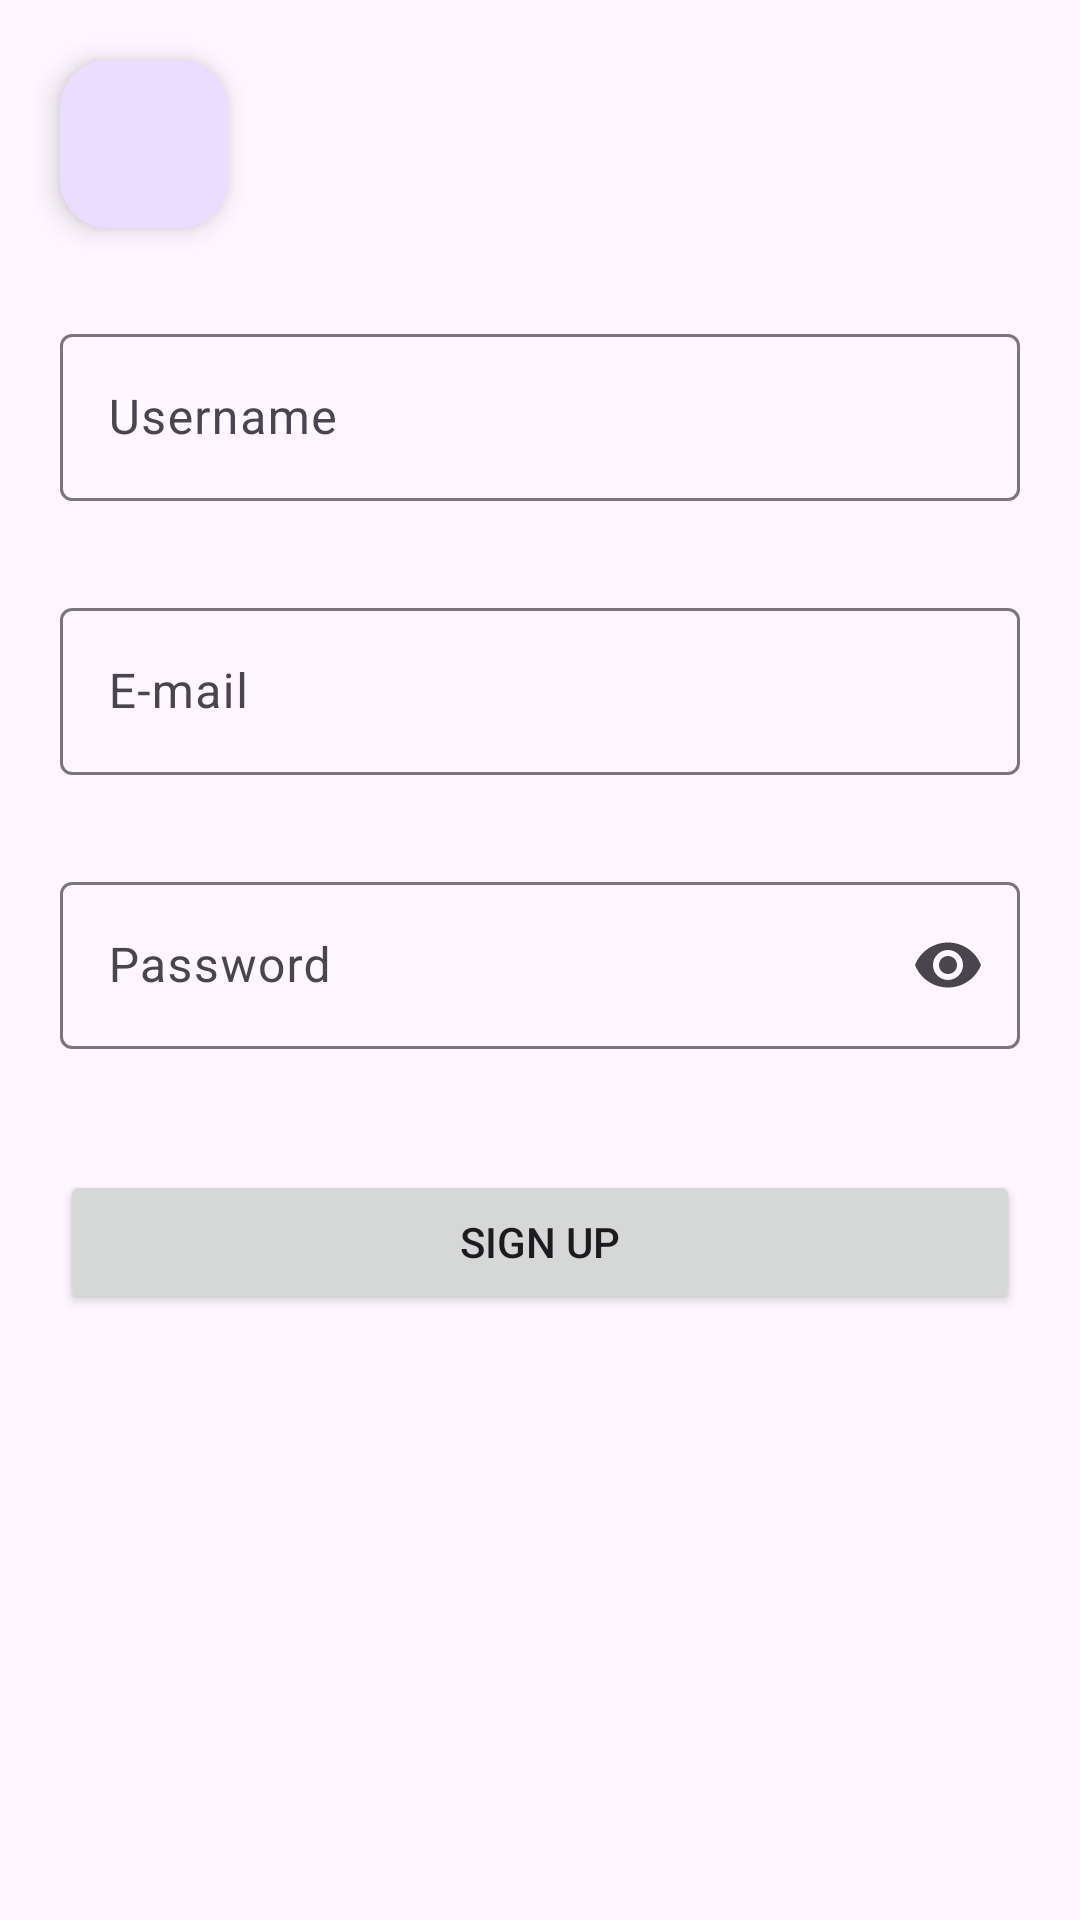

Write the Android layout XML for this screen, with the resource values it uses.
<!-- AndroidManifest.xml: application theme Theme.AndroidExam2 -->
<!-- res/layout/fragment_sign_up.xml -->
<?xml version="1.0" encoding="utf-8"?>
<androidx.constraintlayout.widget.ConstraintLayout xmlns:android="http://schemas.android.com/apk/res/android"
    xmlns:app="http://schemas.android.com/apk/res-auto"
    xmlns:tools="http://schemas.android.com/tools"
    android:layout_width="match_parent"
    android:layout_height="match_parent"
    tools:context=".SignUpFragment"
    android:id="@+id/rootConstraint">

    <Button
        android:id="@+id/signUpButton"
        android:layout_width="0dp"
        android:layout_height="wrap_content"
        android:layout_marginStart="20dp"
        android:layout_marginTop="20dp"
        android:layout_marginEnd="20dp"
        android:text="@string/sign_up"
        app:layout_constraintEnd_toEndOf="parent"
        app:layout_constraintHorizontal_bias="0.5"
        app:layout_constraintStart_toStartOf="parent"
        app:layout_constraintTop_toBottomOf="@+id/passwordTextInputLayout" />

    <com.google.android.material.floatingactionbutton.FloatingActionButton
        android:id="@+id/backSignUpFloatingActionButton"
        android:layout_width="wrap_content"
        android:layout_height="wrap_content"
        android:layout_marginStart="20dp"
        android:layout_marginTop="20dp"
        android:clickable="true"
        app:layout_constraintStart_toStartOf="parent"
        app:layout_constraintTop_toTopOf="parent"
        app:srcCompat="@drawable/baseline_arrow_back_ios_24" />

    <com.google.android.material.textfield.TextInputLayout
        android:id="@+id/userNameTextInputLayout"
        android:layout_width="0dp"
        android:layout_height="wrap_content"
        android:layout_marginStart="20dp"
        android:layout_marginTop="30dp"
        android:layout_marginEnd="20dp"
        app:errorEnabled="true"
        app:layout_constraintEnd_toEndOf="parent"
        app:layout_constraintStart_toStartOf="parent"
        app:layout_constraintTop_toBottomOf="@+id/backSignUpFloatingActionButton">

        <com.google.android.material.textfield.TextInputEditText
            android:id="@+id/userNameEditText"
            android:layout_width="match_parent"
            android:layout_height="wrap_content"
            android:layout_marginTop="30dp"
            android:hint="Username" />
    </com.google.android.material.textfield.TextInputLayout>

    <com.google.android.material.textfield.TextInputLayout
        android:id="@+id/passwordTextInputLayout"
        android:layout_width="0dp"
        android:layout_height="wrap_content"
        android:layout_marginStart="20dp"
        android:layout_marginTop="10dp"
        android:layout_marginEnd="20dp"
        app:endIconMode="password_toggle"
        app:errorEnabled="true"
        app:layout_constraintEnd_toEndOf="parent"
        app:layout_constraintHorizontal_bias="0.0"
        app:layout_constraintStart_toStartOf="parent"
        app:layout_constraintTop_toBottomOf="@+id/emailTextInputLayout">

        <com.google.android.material.textfield.TextInputEditText
            android:id="@+id/passwordEditText"
            android:layout_width="match_parent"
            android:layout_height="wrap_content"
            android:hint="@string/password"
            android:inputType="textPassword" />
    </com.google.android.material.textfield.TextInputLayout>

    <com.google.android.material.textfield.TextInputLayout
        android:id="@+id/emailTextInputLayout"
        android:layout_width="0dp"
        android:layout_height="wrap_content"
        android:layout_marginStart="20dp"
        android:layout_marginTop="10dp"
        android:layout_marginEnd="20dp"
        app:errorEnabled="true"
        app:layout_constraintEnd_toEndOf="parent"
        app:layout_constraintHorizontal_bias="1.0"
        app:layout_constraintStart_toStartOf="parent"
        app:layout_constraintTop_toBottomOf="@+id/userNameTextInputLayout">

        <com.google.android.material.textfield.TextInputEditText
            android:id="@+id/emailEditText"
            android:layout_width="match_parent"
            android:layout_height="wrap_content"
            android:hint="E-mail" />
    </com.google.android.material.textfield.TextInputLayout>

    <androidx.coordinatorlayout.widget.CoordinatorLayout
        android:id="@+id/rootCoordinator"
        android:layout_width="match_parent"
        android:layout_height="wrap_content"
        android:layout_marginTop="10dp"
        app:layout_constraintEnd_toEndOf="parent"
        app:layout_constraintStart_toStartOf="parent"
        app:layout_constraintTop_toBottomOf="@+id/signUpButton" />

</androidx.constraintlayout.widget.ConstraintLayout>
<!-- resources referenced by this layout -->
<resources>
  <string name="password">Password</string>
  <string name="sign_up">Sign up</string>
  <style name="Theme.AndroidExam2" parent="Base.Theme.AndroidExam2">
          <item name="colorPrimary">@color/primary</item>
          <item name="colorAccent">@color/secondary</item>
      </style>
  <style name="Base.Theme.AndroidExam2" parent="Theme.Material3.DayNight.NoActionBar">
          
          
          <item name="colorPrimary">@color/primary</item>
          <item name="colorAccent">@color/secondary</item>
  
      </style>
  <color name="primary">#00203F</color>
  <color name="secondary">#ADEFD1</color>
</resources>
